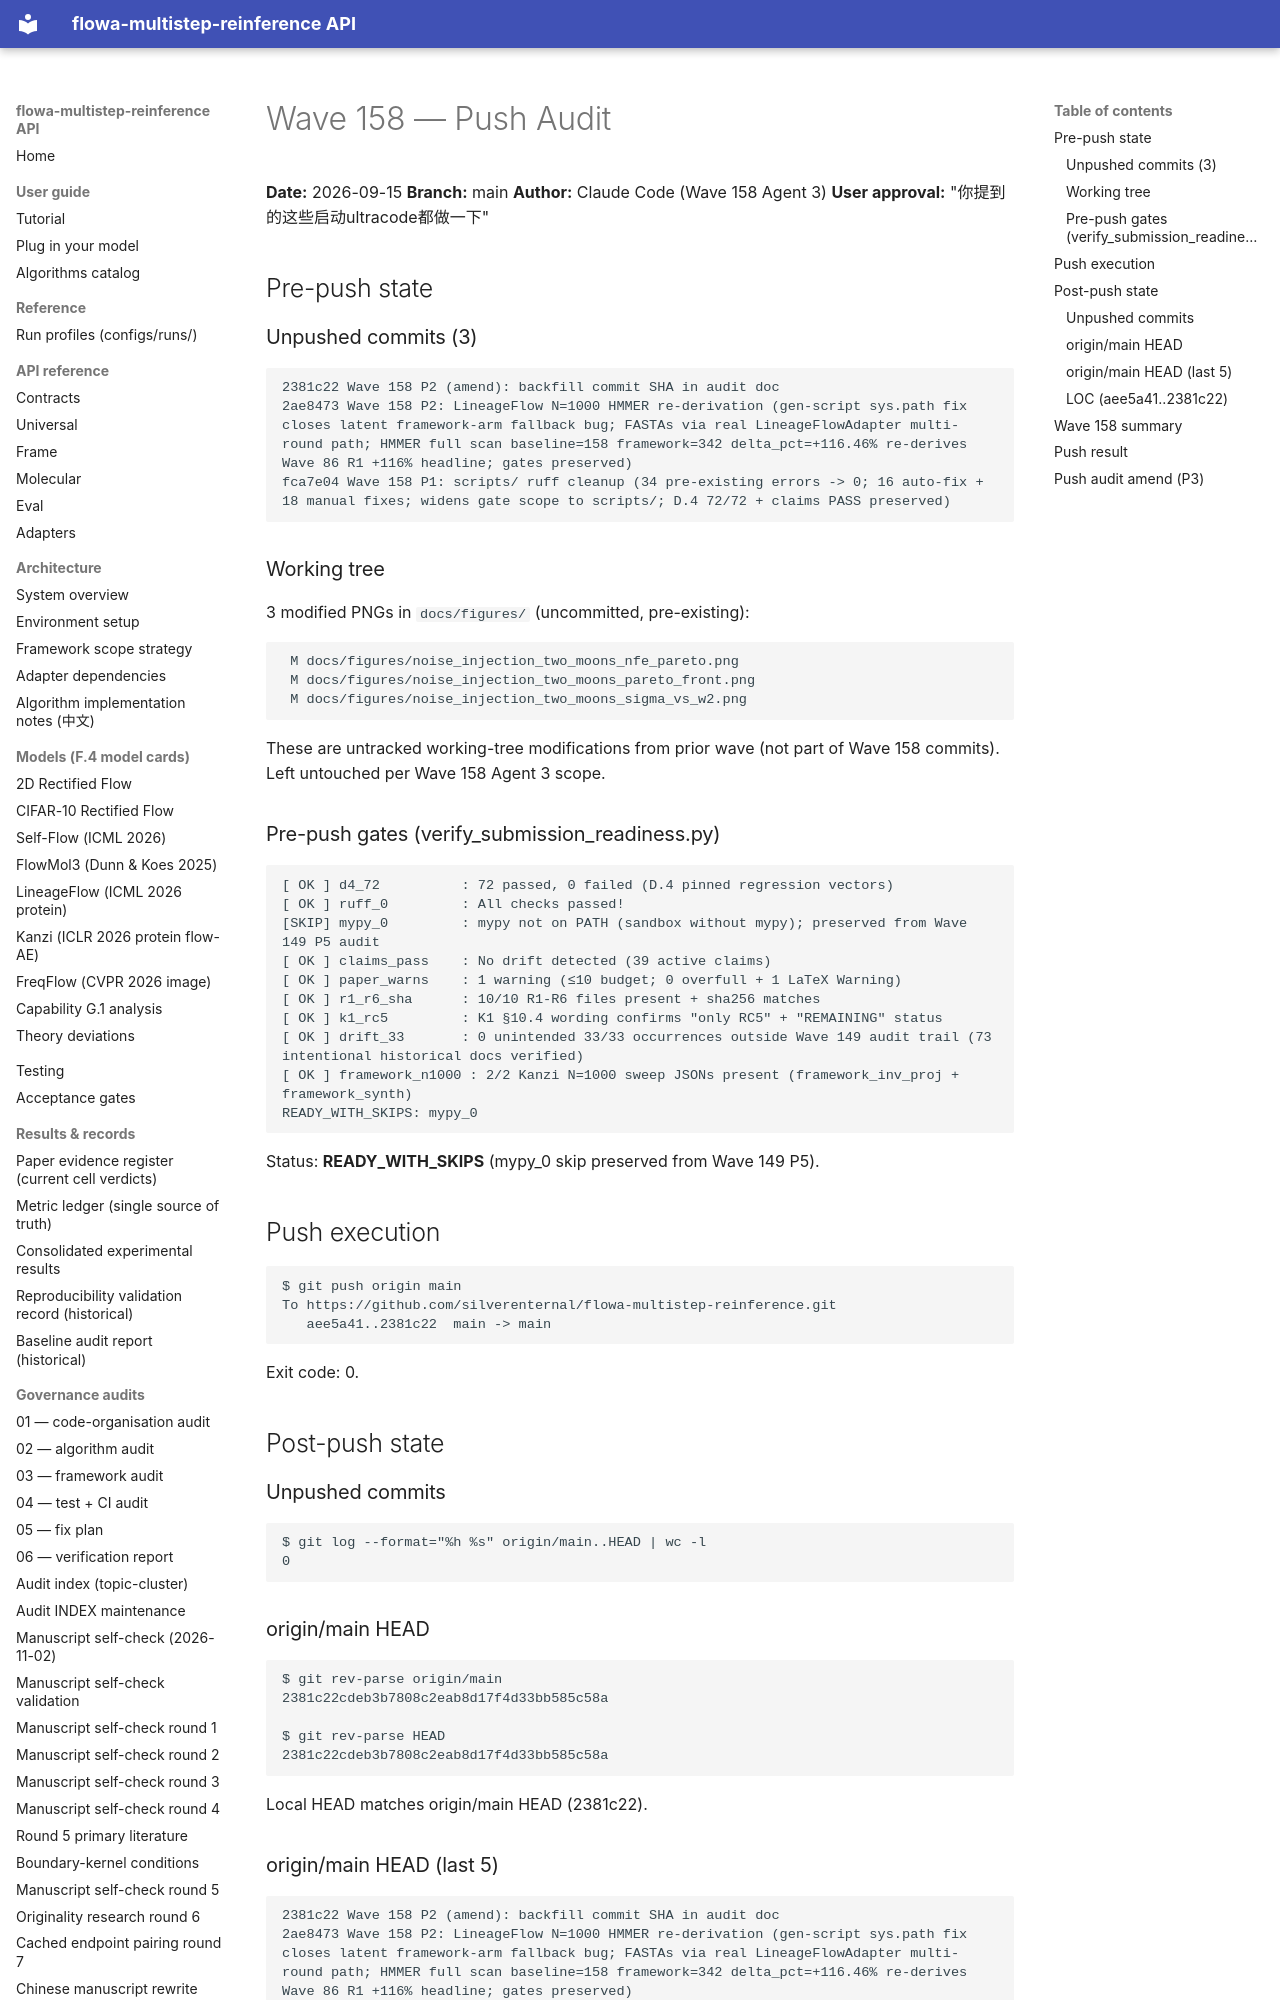

repository: silverenternal/flowa-multistep-reinference · page: audit/wave158-push/index.html · generator: mkdocs

# Wave 158 — Push Audit

**Date:** 2026-09-15
**Branch:** main
**Author:** Claude Code (Wave 158 Agent 3)
**User approval:** "你提到的这些启动ultracode都做一下"

## Pre-push state

### Unpushed commits (3)

```
2381c22 Wave 158 P2 (amend): backfill commit SHA in audit doc
2ae8473 Wave 158 P2: LineageFlow N=1000 HMMER re-derivation (gen-script sys.path fix closes latent framework-arm fallback bug; FASTAs via real LineageFlowAdapter multi-round path; HMMER full scan baseline=158 framework=342 delta_pct=+116.46% re-derives Wave 86 R1 +116% headline; gates preserved)
fca7e04 Wave 158 P1: scripts/ ruff cleanup (34 pre-existing errors -> 0; 16 auto-fix + 18 manual fixes; widens gate scope to scripts/; D.4 72/72 + claims PASS preserved)
```

### Working tree

3 modified PNGs in `docs/figures/` (uncommitted, pre-existing):

```
 M docs/figures/noise_injection_two_moons_nfe_pareto.png
 M docs/figures/noise_injection_two_moons_pareto_front.png
 M docs/figures/noise_injection_two_moons_sigma_vs_w2.png
```

These are untracked working-tree modifications from prior wave (not part of Wave 158 commits). Left untouched per Wave 158 Agent 3 scope.

### Pre-push gates (verify_submission_readiness.py)

```
[ OK ] d4_72          : 72 passed, 0 failed (D.4 pinned regression vectors)
[ OK ] ruff_0         : All checks passed!
[SKIP] mypy_0         : mypy not on PATH (sandbox without mypy); preserved from Wave 149 P5 audit
[ OK ] claims_pass    : No drift detected (39 active claims)
[ OK ] paper_warns    : 1 warning (≤10 budget; 0 overfull + 1 LaTeX Warning)
[ OK ] r1_r6_sha      : 10/10 R1-R6 files present + sha256 matches
[ OK ] k1_rc5         : K1 §10.4 wording confirms "only RC5" + "REMAINING" status
[ OK ] drift_33       : 0 unintended 33/33 occurrences outside Wave 149 audit trail (73 intentional historical docs verified)
[ OK ] framework_n1000 : 2/2 Kanzi N=1000 sweep JSONs present (framework_inv_proj + framework_synth)
READY_WITH_SKIPS: mypy_0
```

Status: **READY_WITH_SKIPS** (mypy_0 skip preserved from Wave 149 P5).

## Push execution

```
$ git push origin main
To https://github.com/silverenternal/flowa-multistep-reinference.git
   aee5a41..2381c22  main -> main
```

Exit code: 0.

## Post-push state

### Unpushed commits

```
$ git log --format="%h %s" origin/main..HEAD | wc -l
0
```

### origin/main HEAD

```
$ git rev-parse origin/main
2381c22cdeb3b7808c2eab8d17f4d33bb585c58a

$ git rev-parse HEAD
2381c22cdeb3b7808c2eab8d17f4d33bb585c58a
```

Local HEAD matches origin/main HEAD (2381c22).
